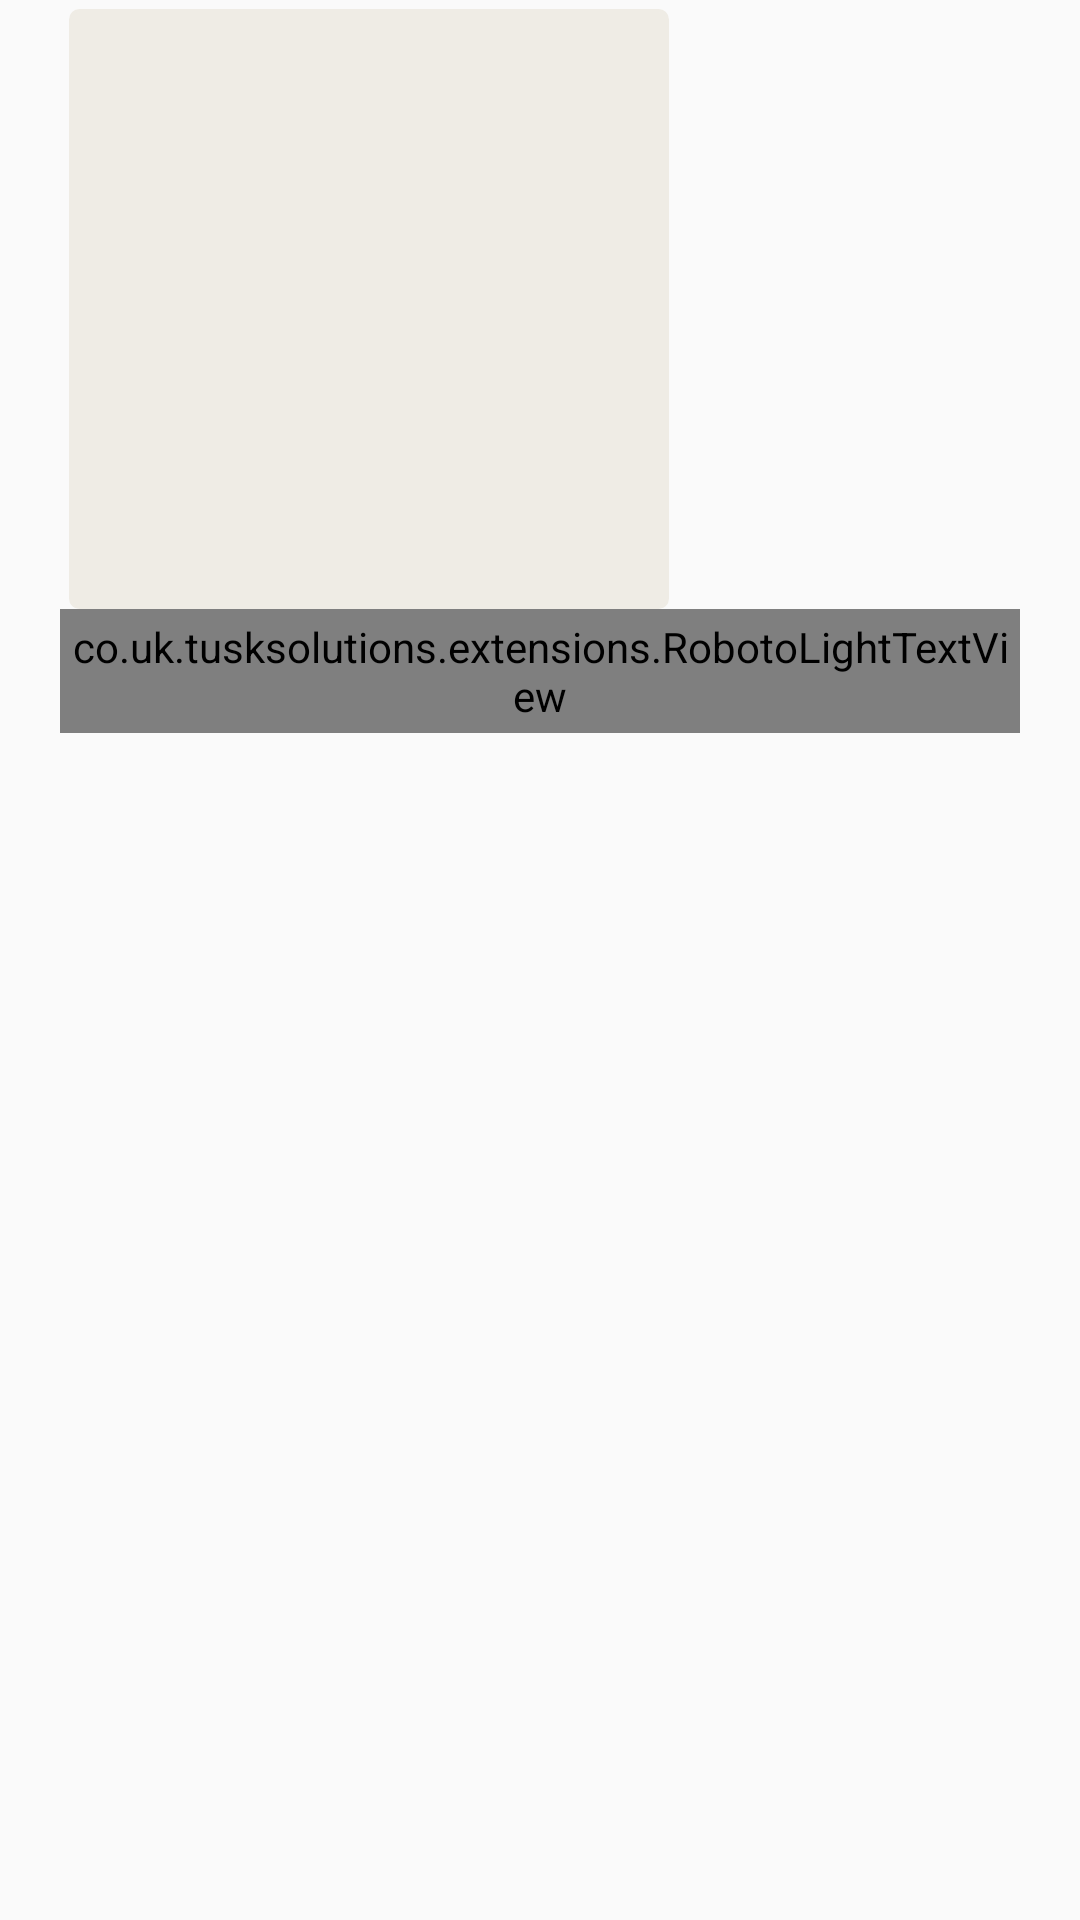

Write the Android layout XML for this screen, with the resource values it uses.
<!-- AndroidManifest.xml: application theme Theme.Tchat -->
<!-- res/layout/chat_from_image_row.xml -->
<?xml version="1.0" encoding="utf-8"?>
<LinearLayout xmlns:android="http://schemas.android.com/apk/res/android"
    android:layout_width="fill_parent"
    android:layout_height="wrap_content"
    android:gravity="left"
    android:orientation="vertical"
    android:paddingBottom="3dp"
    android:paddingLeft="20dp"
    android:paddingRight="20dp"
    android:paddingTop="3dp" >

    <ImageView
        android:id="@+id/imageReceived"
        android:layout_width="200dp"
        android:layout_height="200dp"
        android:layout_marginLeft="3dp"
        android:layout_marginRight="3dp"
        android:background="@drawable/chat_from_background_image"
        android:padding="3dp"
        android:scaleType="fitCenter" />

    <co.uk.tusksolutions.extensions.RobotoLightTextView
        android:id="@+id/chat_to_timestamp"
        android:layout_width="wrap_content"
        android:layout_height="wrap_content"
        android:gravity="left"
        android:padding="3dp"
        android:text="25 mins ago"
        android:textColor="@color/silver"
        android:textSize="12dp" />

</LinearLayout>
<!-- resources referenced by this layout -->
<resources>
  <color name="silver">#d3d3d3</color>
  <!-- drawable chat_from_background_image (drawable) -->
  <?xml version="1.0" encoding="utf-8"?>
  <shape xmlns:android="http://schemas.android.com/apk/res/android" >
  
      <solid android:color="@color/pale_brown" >
      </solid>
  
      <stroke
          android:width="1dp"
          android:color="@color/pale_brown" >
      </stroke>
  
      <padding
          android:bottom="1dp"
          android:left="1dp"
          android:right="1dp"
          android:top="1dp" >
      </padding>
  
      <corners android:radius="3dp" >
      </corners>
  
  </shape>
  <color name="pale_brown">#EFECE5</color>
  <!-- drawable selectable_background_tchat (drawable) -->
  <?xml version="1.0" encoding="utf-8"?>
  <selector xmlns:android="http://schemas.android.com/apk/res/android"
          android:exitFadeDuration="@android:integer/config_mediumAnimTime" >
      <item android:state_pressed="false" android:state_focused="true" android:drawable="@drawable/list_focused_tchat" />
      <item android:state_pressed="true" android:drawable="@drawable/list_pressed_tchat" />
      <item android:drawable="@android:color/transparent" />
  </selector>
  <style name="PopupMenu.Tchat" parent="@style/Widget.AppCompat.PopupMenu">
          <item name="android:popupBackground">@drawable/menu_dropdown_panel_tchat</item>
      </style>
  <style name="DropDownListView.Tchat" parent="@style/Widget.AppCompat.ListView.DropDown">
          <item name="android:listSelector">@drawable/selectable_background_tchat</item>
      </style>
  <style name="ActionBarTabStyle.Tchat" parent="@style/Widget.AppCompat.ActionBar.TabView">
          <item name="android:background">@drawable/tab_indicator_ab_tchat</item>
      </style>
  <style name="DropDownNav.Tchat" parent="@style/Widget.AppCompat.Spinner.DropDown.ActionBar">
          <item name="android:background">@drawable/spinner_background_ab_tchat</item>
          <item name="android:popupBackground">@drawable/menu_dropdown_panel_tchat</item>
          <item name="android:dropDownSelector">@drawable/selectable_background_tchat</item>
      </style>
  <style name="ActionBar.Solid.Tchat" parent="@style/Widget.AppCompat.Light.ActionBar.Solid.Inverse">
          <item name="background">@drawable/ab_solid_tchat</item>
          <item name="backgroundStacked">@drawable/ab_stacked_solid_tchat</item>
          <item name="backgroundSplit">@drawable/ab_bottom_solid_tchat</item>
          <item name="progressBarStyle">@style/ProgressBar.Tchat</item>
      </style>
  <style name="ActionButton.CloseMode.Tchat" parent="@style/Widget.AppCompat.ActionButton.CloseMode">
          <item name="android:background">@drawable/btn_cab_done_tchat</item>
      </style>
  <style name="Theme.Tchat.Widget" parent="@style/Theme.AppCompat">
          <item name="popupMenuStyle">@style/PopupMenu.Tchat</item>
          <item name="dropDownListViewStyle">@style/DropDownListView.Tchat</item>
      </style>
  <style name="ProgressBar.Tchat" parent="@style/Widget.AppCompat.ProgressBar.Horizontal">
          <item name="android:progressDrawable">@drawable/progress_horizontal_tchat</item>
      </style>
  <!-- drawable btn_cab_done_tchat (drawable) -->
  <?xml version="1.0" encoding="utf-8"?>
  <selector xmlns:android="http://schemas.android.com/apk/res/android">
      <item android:state_pressed="true"
          android:drawable="@drawable/btn_cab_done_pressed_tchat" />
      <item android:state_focused="true" android:state_enabled="true"
          android:drawable="@drawable/btn_cab_done_focused_tchat" />
      <item android:state_enabled="true"
          android:drawable="@drawable/btn_cab_done_default_tchat" />
  </selector>
</resources>
